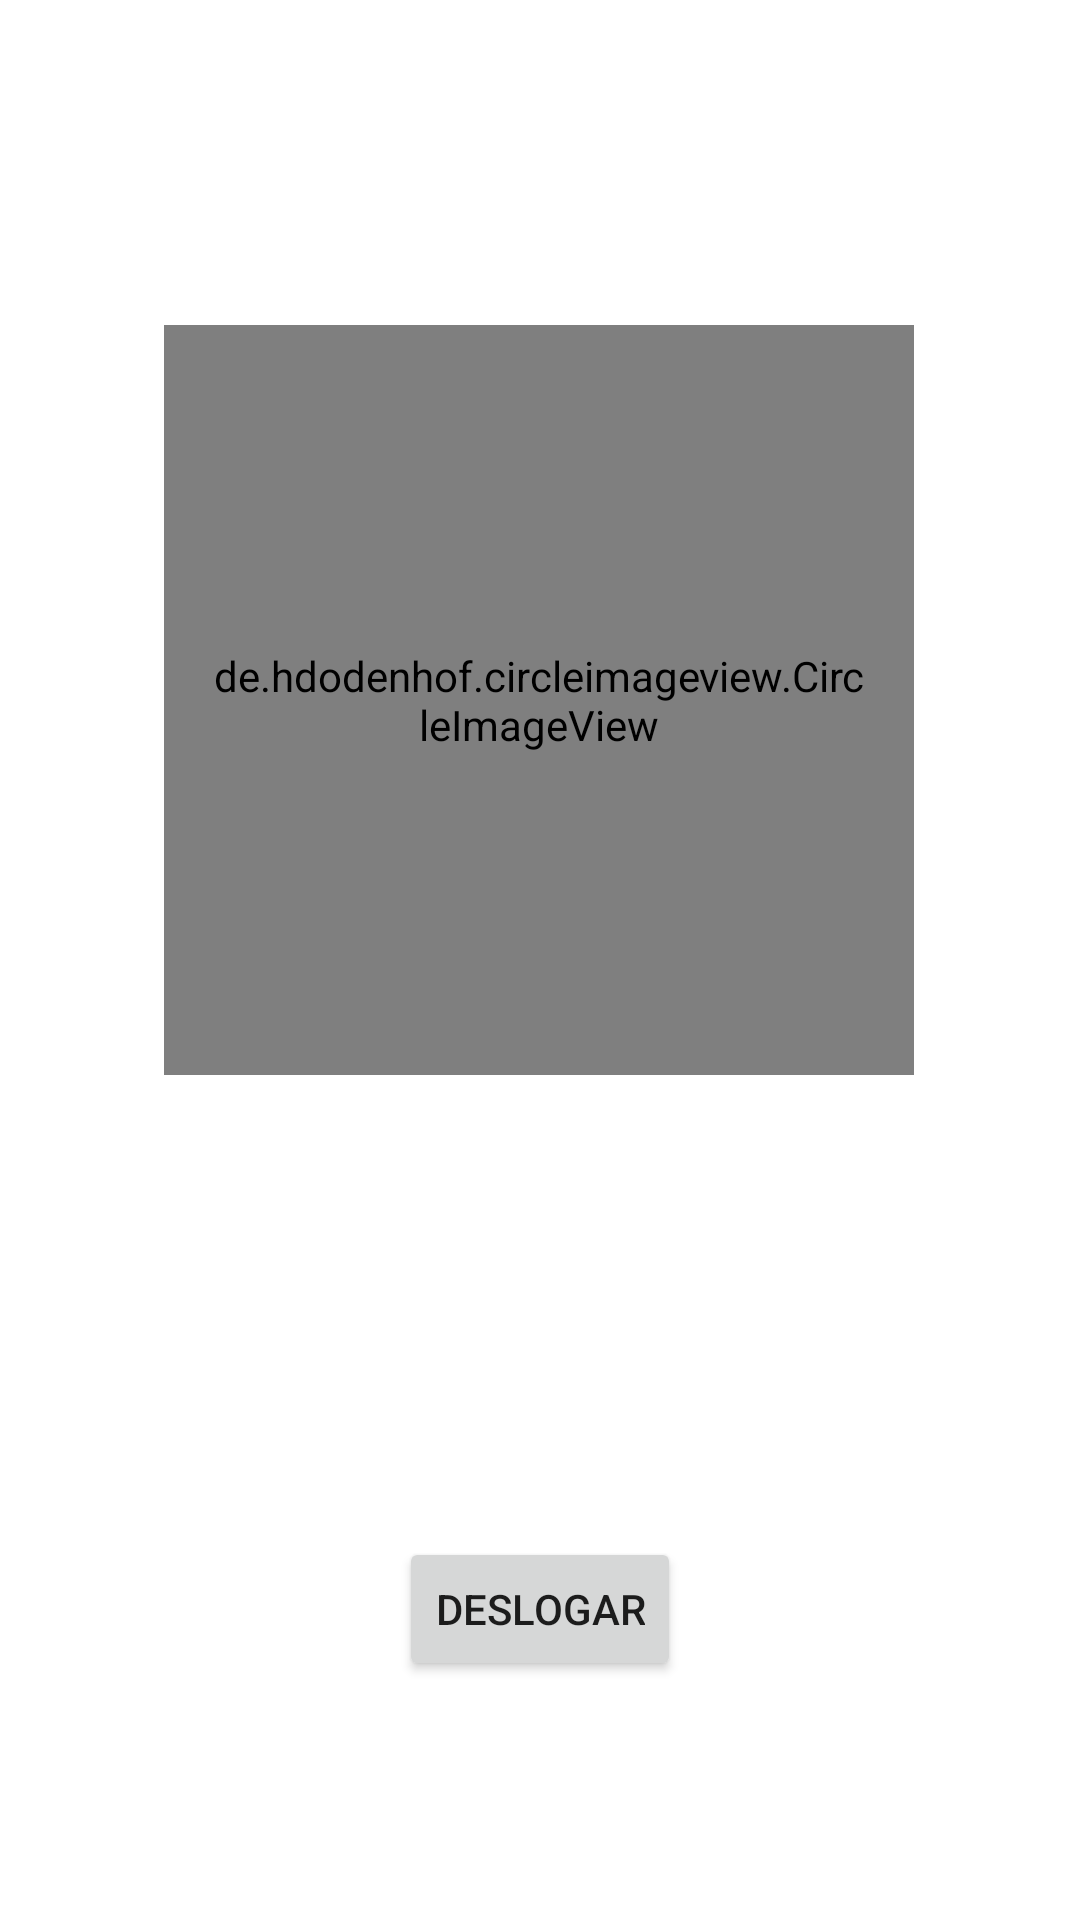

Layout XML and referenced resources for this Android screen:
<!-- AndroidManifest.xml: application theme Theme.tcc -->
<!-- res/layout/fragment_perfil.xml -->
<?xml version="1.0" encoding="utf-8"?>
<androidx.constraintlayout.widget.ConstraintLayout xmlns:android="http://schemas.android.com/apk/res/android"
    xmlns:app="http://schemas.android.com/apk/res-auto"
    xmlns:tools="http://schemas.android.com/tools"
    android:layout_width="match_parent"
    android:layout_height="match_parent"
    android:gravity="center">

    <de.hdodenhof.circleimageview.CircleImageView
        android:id="@+id/imageView2"
        android:layout_width="250sp"
        android:layout_height="250sp"
        android:src="@drawable/img_perfil"
        android:padding="15sp"
        app:layout_constraintBottom_toBottomOf="parent"
        app:layout_constraintEnd_toEndOf="parent"
        app:layout_constraintHorizontal_bias="0.497"
        app:layout_constraintStart_toStartOf="parent"
        app:layout_constraintTop_toTopOf="parent"
        app:layout_constraintVertical_bias="0.278" />

    <TextView
        android:id="@+id/txt_nome_usuario"
        android:layout_width="wrap_content"
        android:layout_height="wrap_content"
        android:textColor="@color/black"
        android:textSize="20sp"
        android:layout_margin="10sp"
        app:layout_constraintEnd_toEndOf="parent"
        app:layout_constraintStart_toStartOf="parent"
        app:layout_constraintTop_toBottomOf="@+id/imageView2"
        tools:text="Eduardo Feitosa Costa" />

    <TextView
        android:id="@+id/txt_perfil_usuario"
        android:layout_width="wrap_content"
        android:layout_height="wrap_content"
        android:textSize="20sp"
        android:layout_margin="10sp"

        app:layout_constraintEnd_toEndOf="parent"
        app:layout_constraintStart_toStartOf="parent"
        app:layout_constraintTop_toBottomOf="@+id/txt_nome_usuario"
        tools:text="Promotor" />

    <Button
        android:id="@+id/btn_logout"
        android:layout_width="wrap_content"
        android:layout_height="wrap_content"
        android:text="Deslogar"
        app:layout_constraintBottom_toBottomOf="parent"
        app:layout_constraintEnd_toEndOf="parent"
        app:layout_constraintStart_toStartOf="parent"
        app:layout_constraintTop_toBottomOf="@+id/txt_perfil_usuario" />

</androidx.constraintlayout.widget.ConstraintLayout>
<!-- resources referenced by this layout -->
<resources>
  <color name="black">#FF000000</color>
  <style name="Theme.tcc" parent="Theme.MaterialComponents.DayNight.DarkActionBar">
          
          <item name="colorPrimary">@color/purple_500</item>
          <item name="colorPrimaryVariant">@color/purple_700</item>
          <item name="colorOnPrimary">@color/white</item>
          
          <item name="colorSecondary">@color/teal_200</item>
          <item name="colorSecondaryVariant">@color/teal_700</item>
          <item name="colorOnSecondary">@color/black</item>
          
          <item name="android:statusBarColor" tools:targetApi="l">?attr/colorPrimaryVariant</item>
          
          <item name="windowActionBar">false</item>
          <item name="windowNoTitle">true</item>
      </style>
  <color name="purple_500">#FF6200EE</color>
  <color name="purple_700">#FF3700B3</color>
  <color name="white">#FFFFFFFF</color>
  <color name="teal_200">#3F51B5</color>
  <color name="teal_700">#FF018786</color>
</resources>
